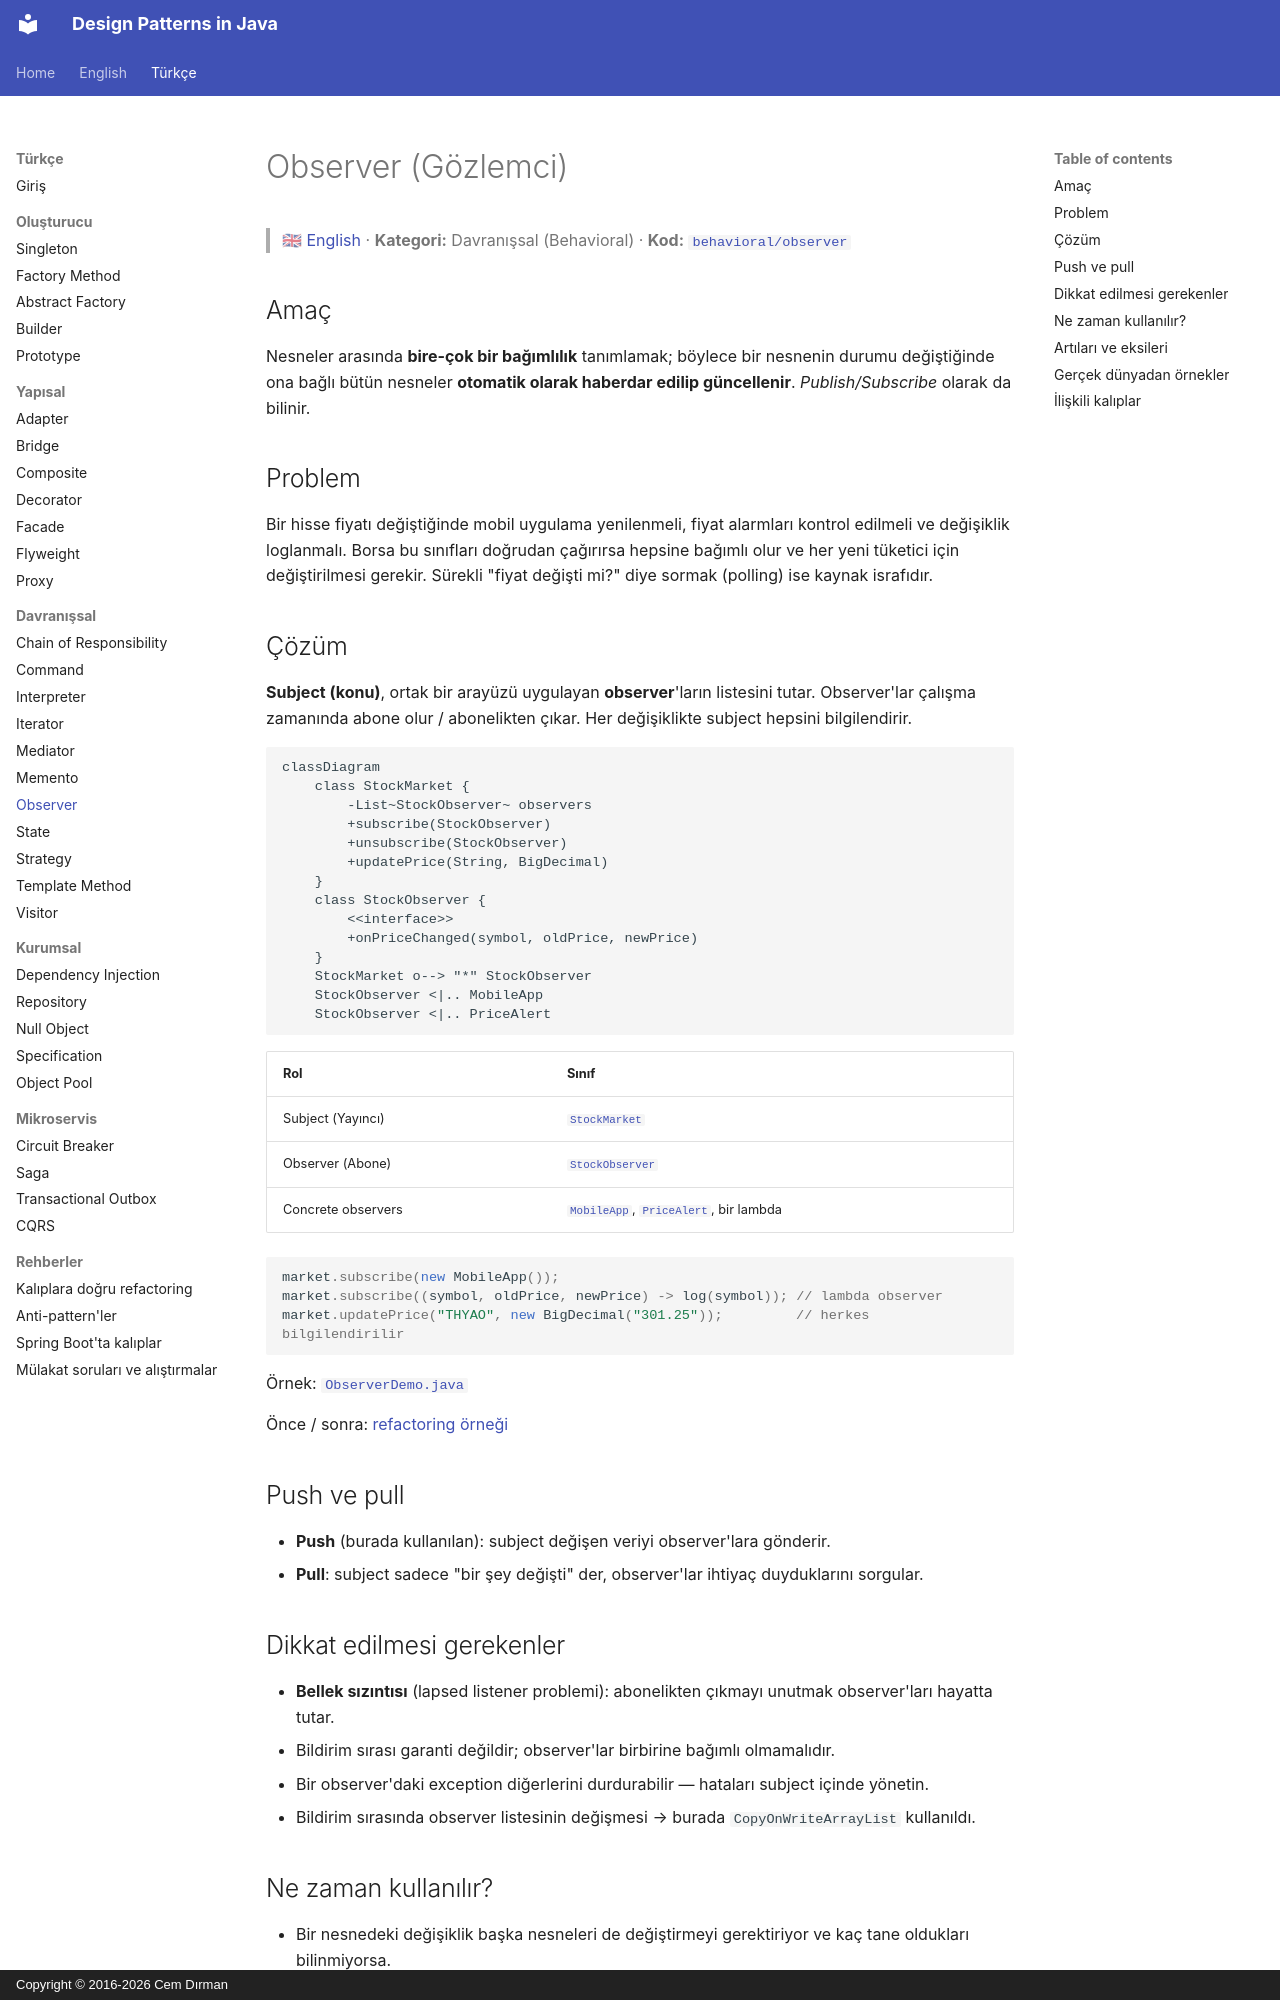

repository: cemdrman/design-patterns · page: tr/behavioral/observer/index.html · generator: mkdocs · copyright: Copyright © 2016-2026 Cem Dırman

# Observer (Gözlemci)

> 🇬🇧 [English](../../en/behavioral/observer.md) · **Kategori:** Davranışsal (Behavioral) · **Kod:** [`behavioral/observer`](../../../src/main/java/designpatterns/behavioral/observer)

## Amaç

Nesneler arasında **bire-çok bir bağımlılık** tanımlamak; böylece bir nesnenin durumu değiştiğinde
ona bağlı bütün nesneler **otomatik olarak haberdar edilip güncellenir**. *Publish/Subscribe* olarak
da bilinir.

## Problem

Bir hisse fiyatı değiştiğinde mobil uygulama yenilenmeli, fiyat alarmları kontrol edilmeli ve
değişiklik loglanmalı. Borsa bu sınıfları doğrudan çağırırsa hepsine bağımlı olur ve her yeni
tüketici için değiştirilmesi gerekir. Sürekli "fiyat değişti mi?" diye sormak (polling) ise
kaynak israfıdır.

## Çözüm

**Subject (konu)**, ortak bir arayüzü uygulayan **observer**'ların listesini tutar. Observer'lar
çalışma zamanında abone olur / abonelikten çıkar. Her değişiklikte subject hepsini bilgilendirir.

```mermaid
classDiagram
    class StockMarket {
        -List~StockObserver~ observers
        +subscribe(StockObserver)
        +unsubscribe(StockObserver)
        +updatePrice(String, BigDecimal)
    }
    class StockObserver {
        <<interface>>
        +onPriceChanged(symbol, oldPrice, newPrice)
    }
    StockMarket o--> "*" StockObserver
    StockObserver <|.. MobileApp
    StockObserver <|.. PriceAlert
```

| Rol | Sınıf |
|---|---|
| Subject (Yayıncı) | [`StockMarket`](../../../src/main/java/designpatterns/behavioral/observer/StockMarket.java) |
| Observer (Abone) | [`StockObserver`](../../../src/main/java/designpatterns/behavioral/observer/StockObserver.java) |
| Concrete observers | [`MobileApp`](../../../src/main/java/designpatterns/behavioral/observer/MobileApp.java), [`PriceAlert`](../../../src/main/java/designpatterns/behavioral/observer/PriceAlert.java), bir lambda |

```java
market.subscribe(new MobileApp());
market.subscribe((symbol, oldPrice, newPrice) -> log(symbol)); // lambda observer
market.updatePrice("THYAO", new BigDecimal("301.25"));         // herkes bilgilendirilir
```

Örnek: [`ObserverDemo.java`](../../../src/main/java/designpatterns/behavioral/observer/ObserverDemo.java)

Önce / sonra: [refactoring örneği](../refactoring.md#observer)

## Push ve pull

- **Push** (burada kullanılan): subject değişen veriyi observer'lara gönderir.
- **Pull**: subject sadece "bir şey değişti" der, observer'lar ihtiyaç duyduklarını sorgular.
